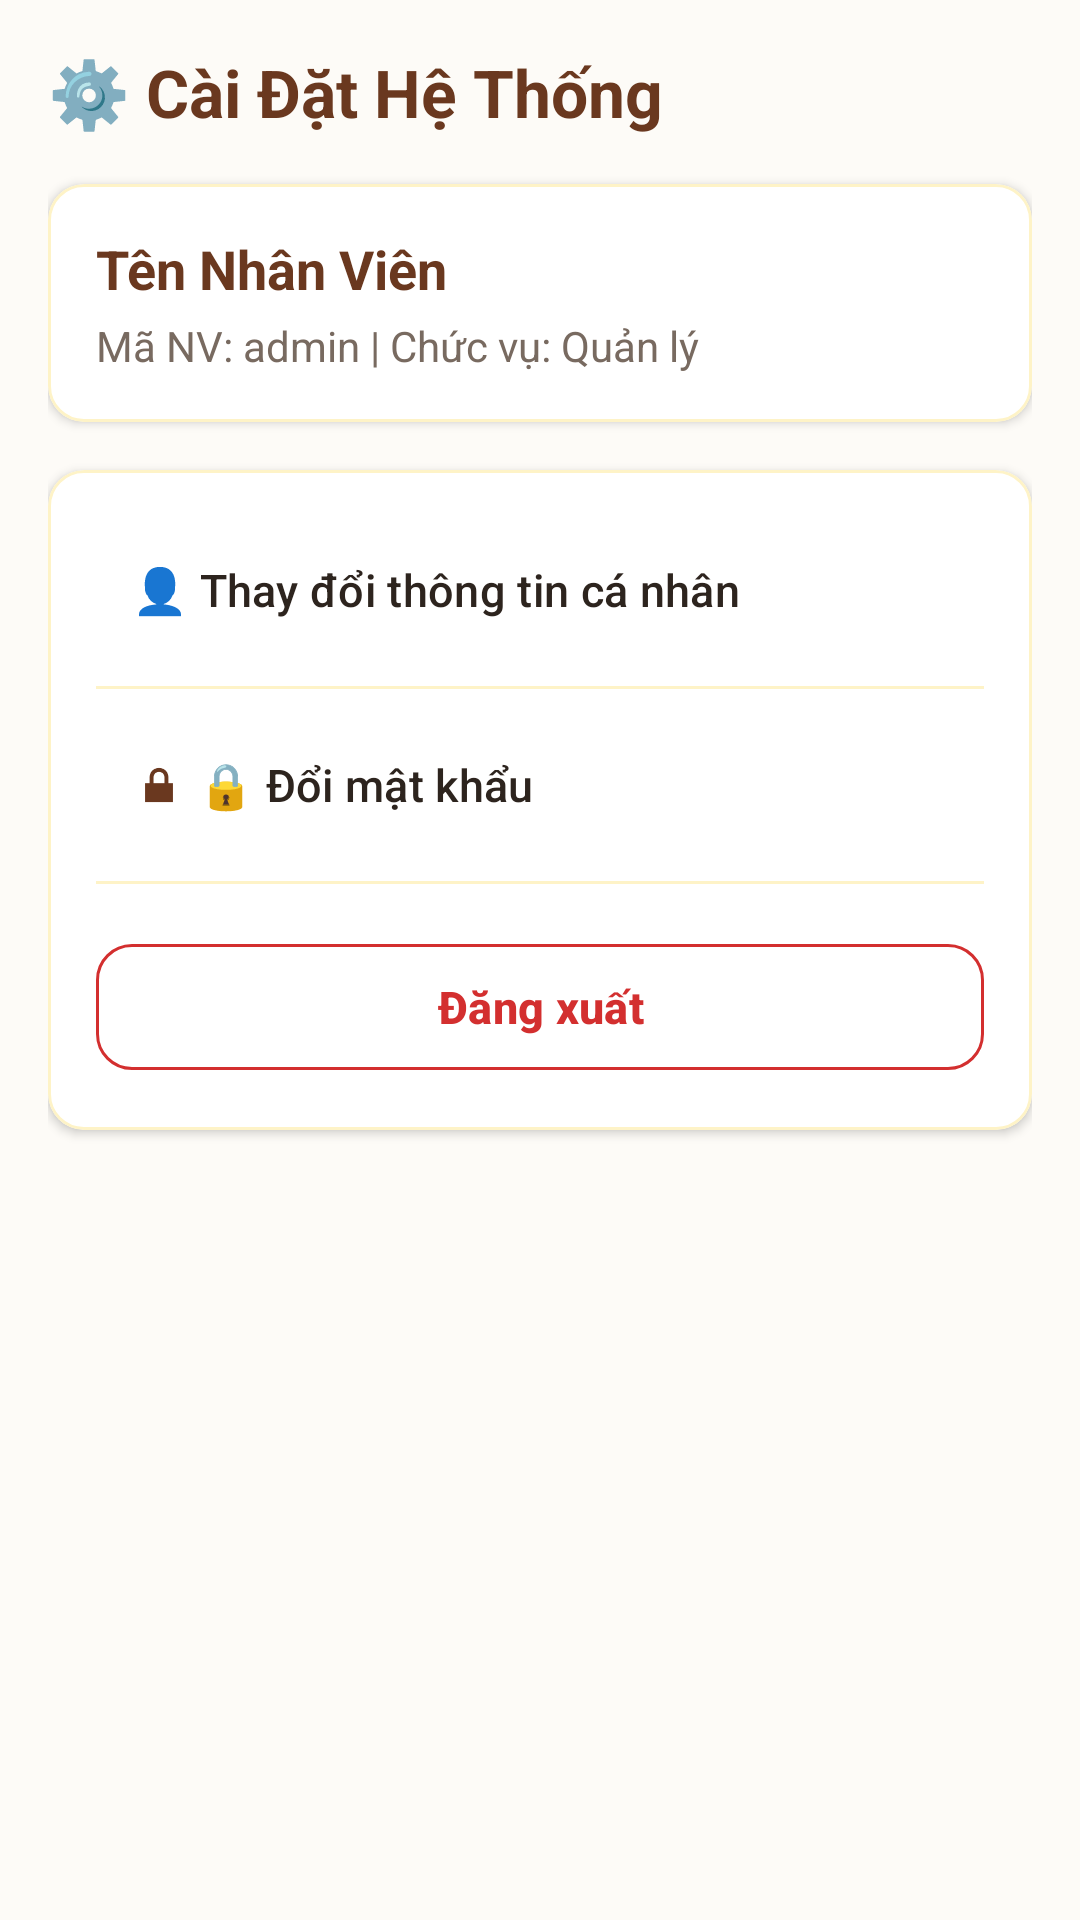

Reconstruct the res/layout file that produces this screen, plus the resources it refers to.
<!-- AndroidManifest.xml: application theme Theme.TiemSachGiay -->
<!-- res/layout/fragment_cai_dat.xml -->
<?xml version="1.0" encoding="utf-8"?>
<ScrollView xmlns:android="http://schemas.android.com/apk/res/android"
    xmlns:app="http://schemas.android.com/apk/res-auto"
    android:layout_width="match_parent"
    android:layout_height="match_parent"
    android:background="@color/bg_paper"
    android:fillViewport="true"
    android:padding="16dp">

    <LinearLayout
        android:layout_width="match_parent"
        android:layout_height="wrap_content"
        android:orientation="vertical">

        <TextView
            android:layout_width="wrap_content"
            android:layout_height="wrap_content"
            android:layout_marginBottom="16dp"
            android:text="⚙️ Cài Đặt Hệ Thống"
            android:textColor="@color/primary_book"
            android:textSize="22sp"
            android:textStyle="bold" />

        
        <com.google.android.material.card.MaterialCardView
            android:layout_width="match_parent"
            android:layout_height="wrap_content"
            android:layout_marginBottom="16dp"
            app:cardBackgroundColor="@color/card_bg"
            app:cardCornerRadius="12dp"
            app:cardElevation="2dp"
            app:strokeColor="@color/accent_warm_light"
            app:strokeWidth="1dp">

            <LinearLayout
                android:layout_width="match_parent"
                android:layout_height="wrap_content"
                android:orientation="vertical"
                android:padding="16dp">

                <TextView
                    android:id="@+id/tv_cai_dat_account_name"
                    android:layout_width="wrap_content"
                    android:layout_height="wrap_content"
                    android:text="Tên Nhân Viên"
                    android:textColor="@color/primary_book"
                    android:textSize="18sp"
                    android:textStyle="bold" />

                <TextView
                    android:id="@+id/tv_cai_dat_account_info"
                    android:layout_width="wrap_content"
                    android:layout_height="wrap_content"
                    android:layout_marginTop="4dp"
                    android:text="Mã NV: admin | Chức vụ: Quản lý"
                    android:textColor="@color/text_secondary"
                    android:textSize="14sp" />

            </LinearLayout>

        </com.google.android.material.card.MaterialCardView>

        
        <com.google.android.material.card.MaterialCardView
            android:layout_width="match_parent"
            android:layout_height="wrap_content"
            app:cardBackgroundColor="@color/card_bg"
            app:cardCornerRadius="12dp"
            app:cardElevation="2dp"
            app:strokeColor="@color/accent_warm_light"
            app:strokeWidth="1dp">

            <LinearLayout
                android:layout_width="match_parent"
                android:layout_height="wrap_content"
                android:orientation="vertical"
                android:padding="16dp">

                
                <com.google.android.material.button.MaterialButton
                    android:id="@+id/btn_doi_thong_tin"
                    style="@style/Widget.Material3.Button.TextButton"
                    android:layout_width="match_parent"
                    android:layout_height="wrap_content"
                    android:gravity="start|center_vertical"
                    android:text="👤 Thay đổi thông tin cá nhân"
                    android:textColor="@color/text_primary"
                    android:textSize="15sp"
                    app:icon="@drawable/ic_person"
                    app:iconTint="@color/primary_book" />

                <View
                    android:id="@+id/divider_doi_thong_tin"
                    android:layout_width="match_parent"
                    android:layout_height="1dp"
                    android:layout_marginVertical="8dp"
                    android:background="@color/accent_warm_light" />

                <com.google.android.material.button.MaterialButton
                    android:id="@+id/btn_change_password"
                    style="@style/Widget.Material3.Button.TextButton"
                    android:layout_width="match_parent"
                    android:layout_height="wrap_content"
                    android:gravity="start|center_vertical"
                    android:text="🔒 Đổi mật khẩu"
                    android:textColor="@color/text_primary"
                    android:textSize="15sp"
                    app:icon="@android:drawable/ic_lock_lock"
                    app:iconTint="@color/primary_book" />

                <View
                    android:layout_width="match_parent"
                    android:layout_height="1dp"
                    android:layout_marginVertical="8dp"
                    android:background="@color/accent_warm_light" />

                <com.google.android.material.button.MaterialButton
                    android:id="@+id/btn_cai_dat_logout"
                    style="@style/Widget.Material3.Button.OutlinedButton"
                    android:layout_width="match_parent"
                    android:layout_height="50dp"
                    android:layout_marginTop="8dp"
                    android:text="@string/btn_logout"
                    android:textColor="@color/error_red"
                    android:textSize="15sp"
                    android:textStyle="bold"
                    app:cornerRadius="12dp"
                    app:strokeColor="@color/error_red" />

            </LinearLayout>

        </com.google.android.material.card.MaterialCardView>

    </LinearLayout>
</ScrollView>
<!-- resources referenced by this layout -->
<resources>
  <color name="accent_warm_light">#FEF3C7</color>
  <color name="bg_paper">#FDFBF7</color>
  <color name="card_bg">#FFFFFF</color>
  <color name="error_red">#D32F2F</color>
  <color name="primary_book">#6A381F</color>
  <color name="text_primary">#2D241E</color>
  <color name="text_secondary">#786A60</color>
  <string name="btn_logout">Đăng xuất</string>
  <style name="Theme.TiemSachGiay" parent="Base.Theme.TiemSachGiay" />
  <style name="Base.Theme.TiemSachGiay" parent="Theme.Material3.DayNight.NoActionBar">
          
          
      </style>
</resources>
